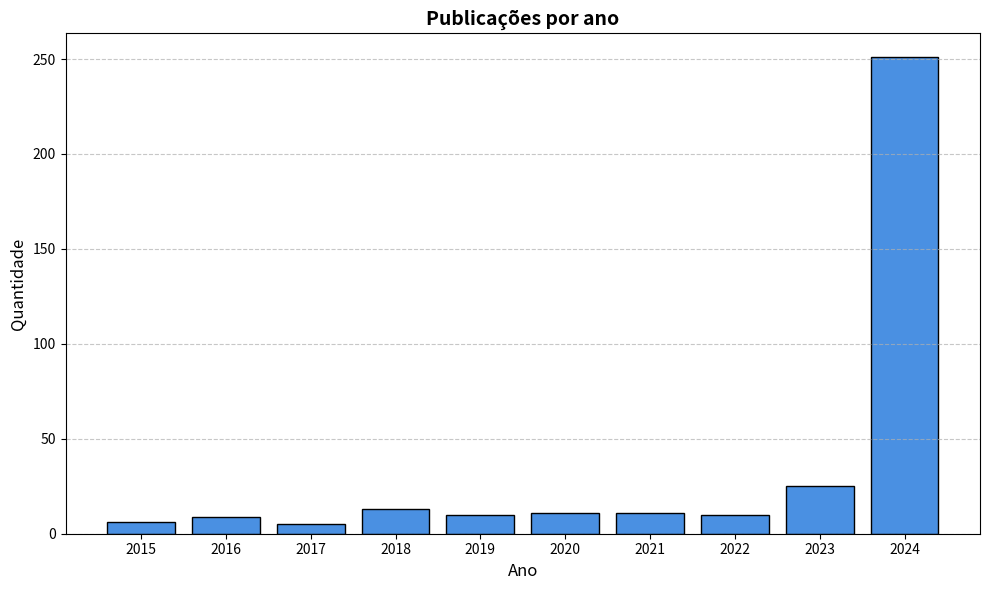

Here is the Python script that generated this plot:
import matplotlib.pyplot as plt

years = [2024, 2023, 2022, 2021, 2020, 2019, 2018, 2017, 2016, 2015]
counts = [251, 25, 10, 11, 11, 10, 13, 5, 9, 6]

plt.figure(figsize=(10, 6))
bars = plt.bar(years, counts, color="#4A90E2", edgecolor="black")

plt.ylabel("Quantidade", fontsize=12)
plt.xlabel("Ano", fontsize=12)
plt.title("Publicações por ano", fontsize=14, fontweight="bold")
plt.grid(axis="y", linestyle="--", alpha=0.7)

plt.xticks(ticks=years, labels=years)

plt.tight_layout()

plt.savefig("publications_per_year.png", dpi=300, bbox_inches="tight")

plt.show()
